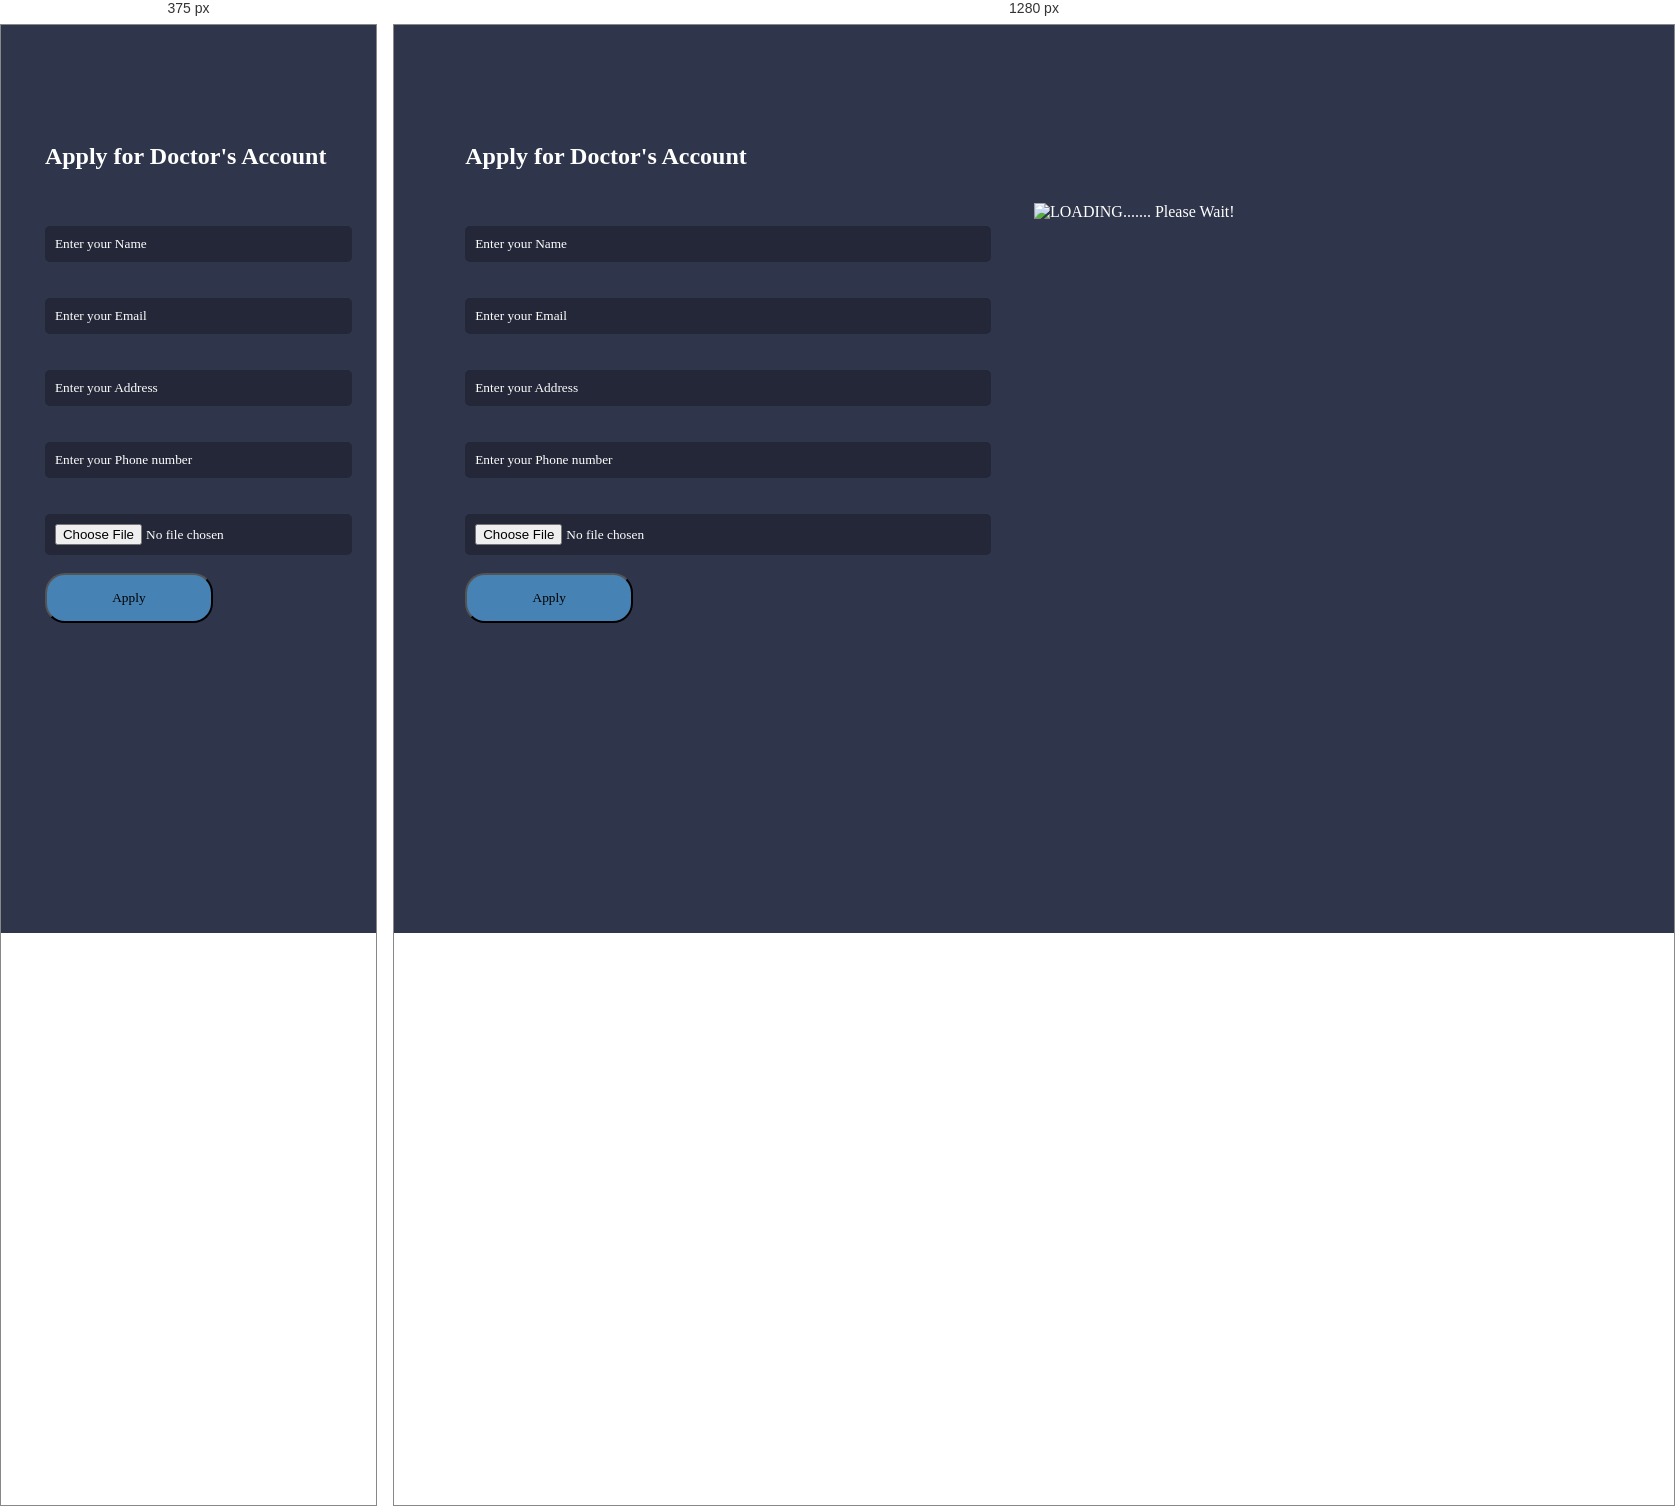
Rendered at 375 px and 1280 px, left to right.

<!-- file: DocSignup.html -->
<!-- //This was Done.. -->
<!DOCTYPE html>
<html>

<head>
    <meta charset="utf-8">
    <meta name="viewport" content="width=device-width, initial-scale=1.0, shrink-to-fit=no">
    <title>Sign Up</title>
    <meta name="theme-color" content="rgb(255,255,255)">
    <link rel="stylesheet" href="assets/bootstrap/css/bootstrap.min.css">

    <link rel="stylesheet" href="assets/fonts/ionicons.min.css">
    <link rel="stylesheet" href="assets/css/Footer-Dark.css">
    <link rel="stylesheet" href="assets/css/Navigation-Clean.css">
    <link rel="stylesheet" href="assets/css/styles.css">
</head>

<body>
    <div class="bl bls" style=" height:100vh; float: left;">
        <div class="body">
            <h2 style="font-family: 'avn';">Apply for Doctor's Account</h2>


            <br>
            <br>

            <input type="text" placeholder="Enter your Name"
                style="width: 100%; padding: 10px;  color: #fff; outline: none; font-family: 'p'; border: none; border-radius: 5px;">
            <br> <br> <br>
            <input type="email" placeholder="Enter your Email"
                style="width: 100%; padding: 10px;  color: #fff; outline: none; font-family: 'p'; border: none; border-radius: 5px;">
            <br> <br> <br>
            <input type="text" placeholder="Enter your Address"
                style="width: 100%; padding: 10px;  color: #fff; outline: none; font-family: 'p'; border: none; border-radius: 5px;">
            <br> <br> <br>
            <input type="text" placeholder="Enter your Phone number"
                style="width: 100%; padding: 10px;  color: #fff; outline: none; font-family: 'p'; border: none; border-radius: 5px;">
            <br> <br> <br>
            <input placeholder="none" type="file"
                style="width: 100%; padding: 10px;  color: #fff; outline: none; font-family: 'p'; border: none; border-radius: 5px;">
            <br><br>



            <button
                style="margin: 0px; width: 168px; padding: 15px; //border: 1px solid red//left: 200px;background-color: steelblue; position : relative; color : transpernt;"
                class="btn">Apply</button>
            <center>

        </div>
    </div>

    <div class="bl blg" style=" float:right; ">
        <div class="text-center">
            <img src="assets/img/login.png" alt="LOADING....... Please Wait!" class="rounded">
        </div>

    </div>

    <script src="assets/js/jquery.min.js"></script>
    <script src="assets/bootstrap/js/bootstrap.min.js"></script>
    <script src="assets/js/smart-forms.min.js"></script>
    <script src="assets/js/bs-init.js"></script>

</body>

</html>

/* @media block from assets/css/styles.css */
@media only screen and (max-width:700px) {
    .blg {
        display: none;
        width: 0%;
    }
    .bls {
        width: 100%;
    }
}